Labelled photos from "DragonFruit_Training", an image-classification folder in Atharva2645/Agrisense-main. The possible labels are: grade A, grade B, grade C.

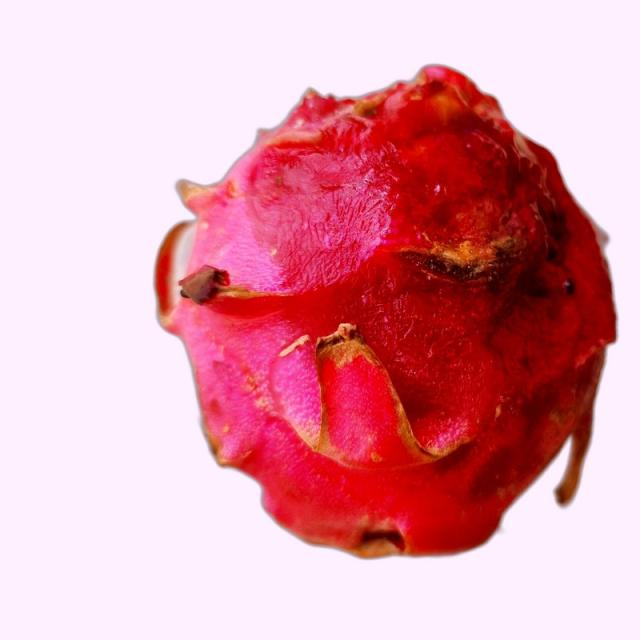
Label: grade B

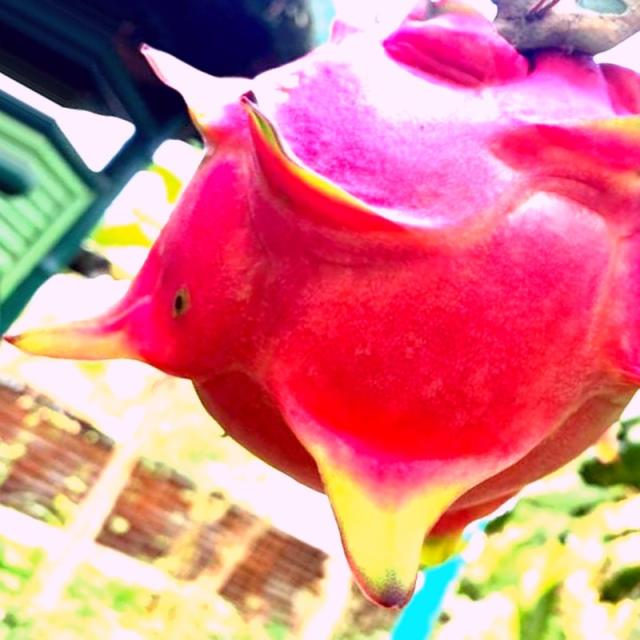
Label: grade A

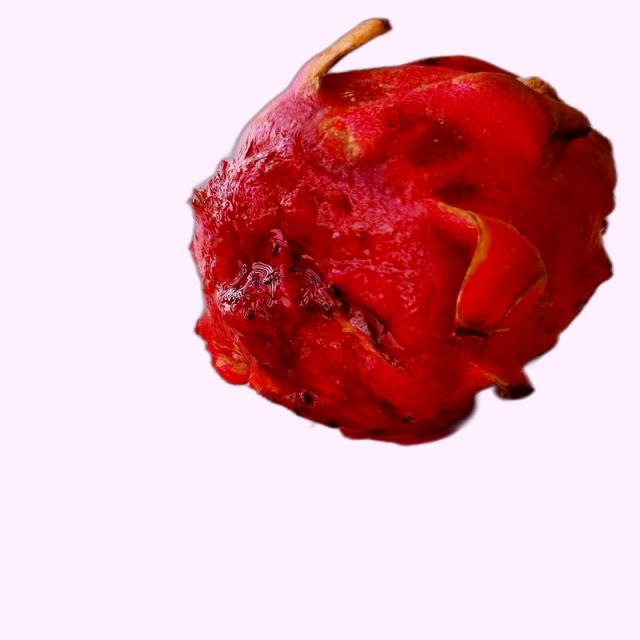
Label: grade B

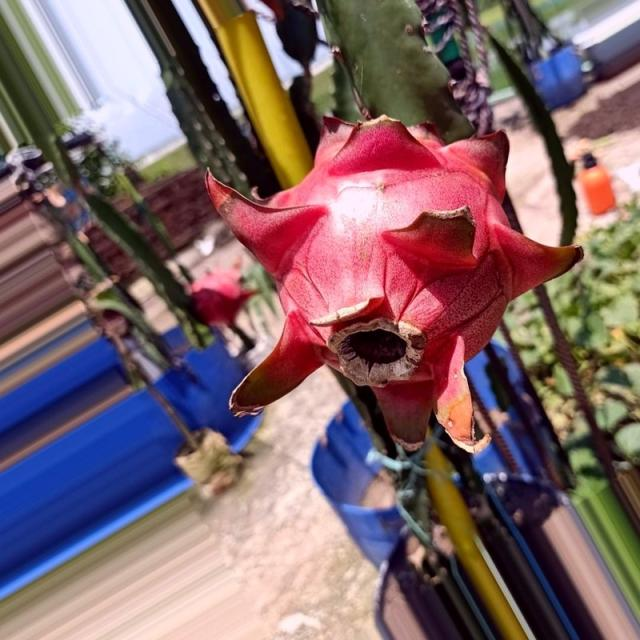
Label: grade A

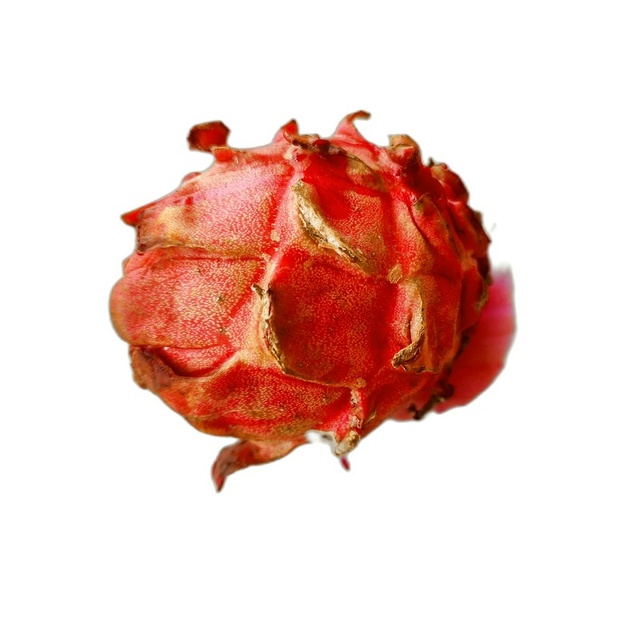
Label: grade C

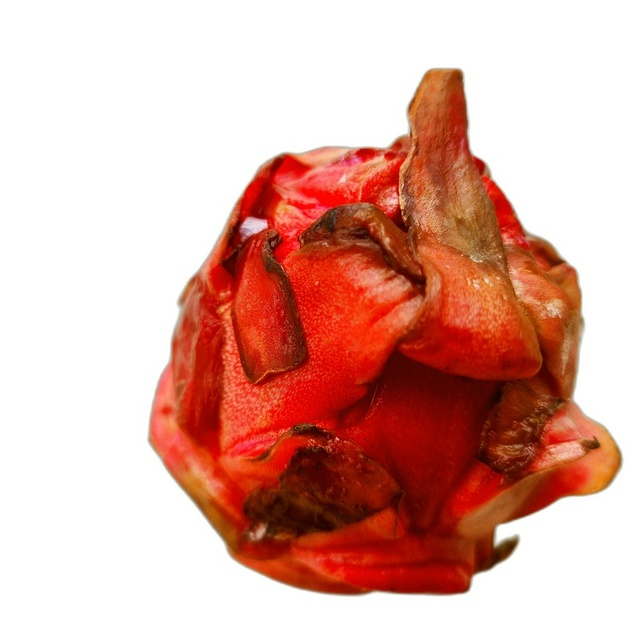
Label: grade C
